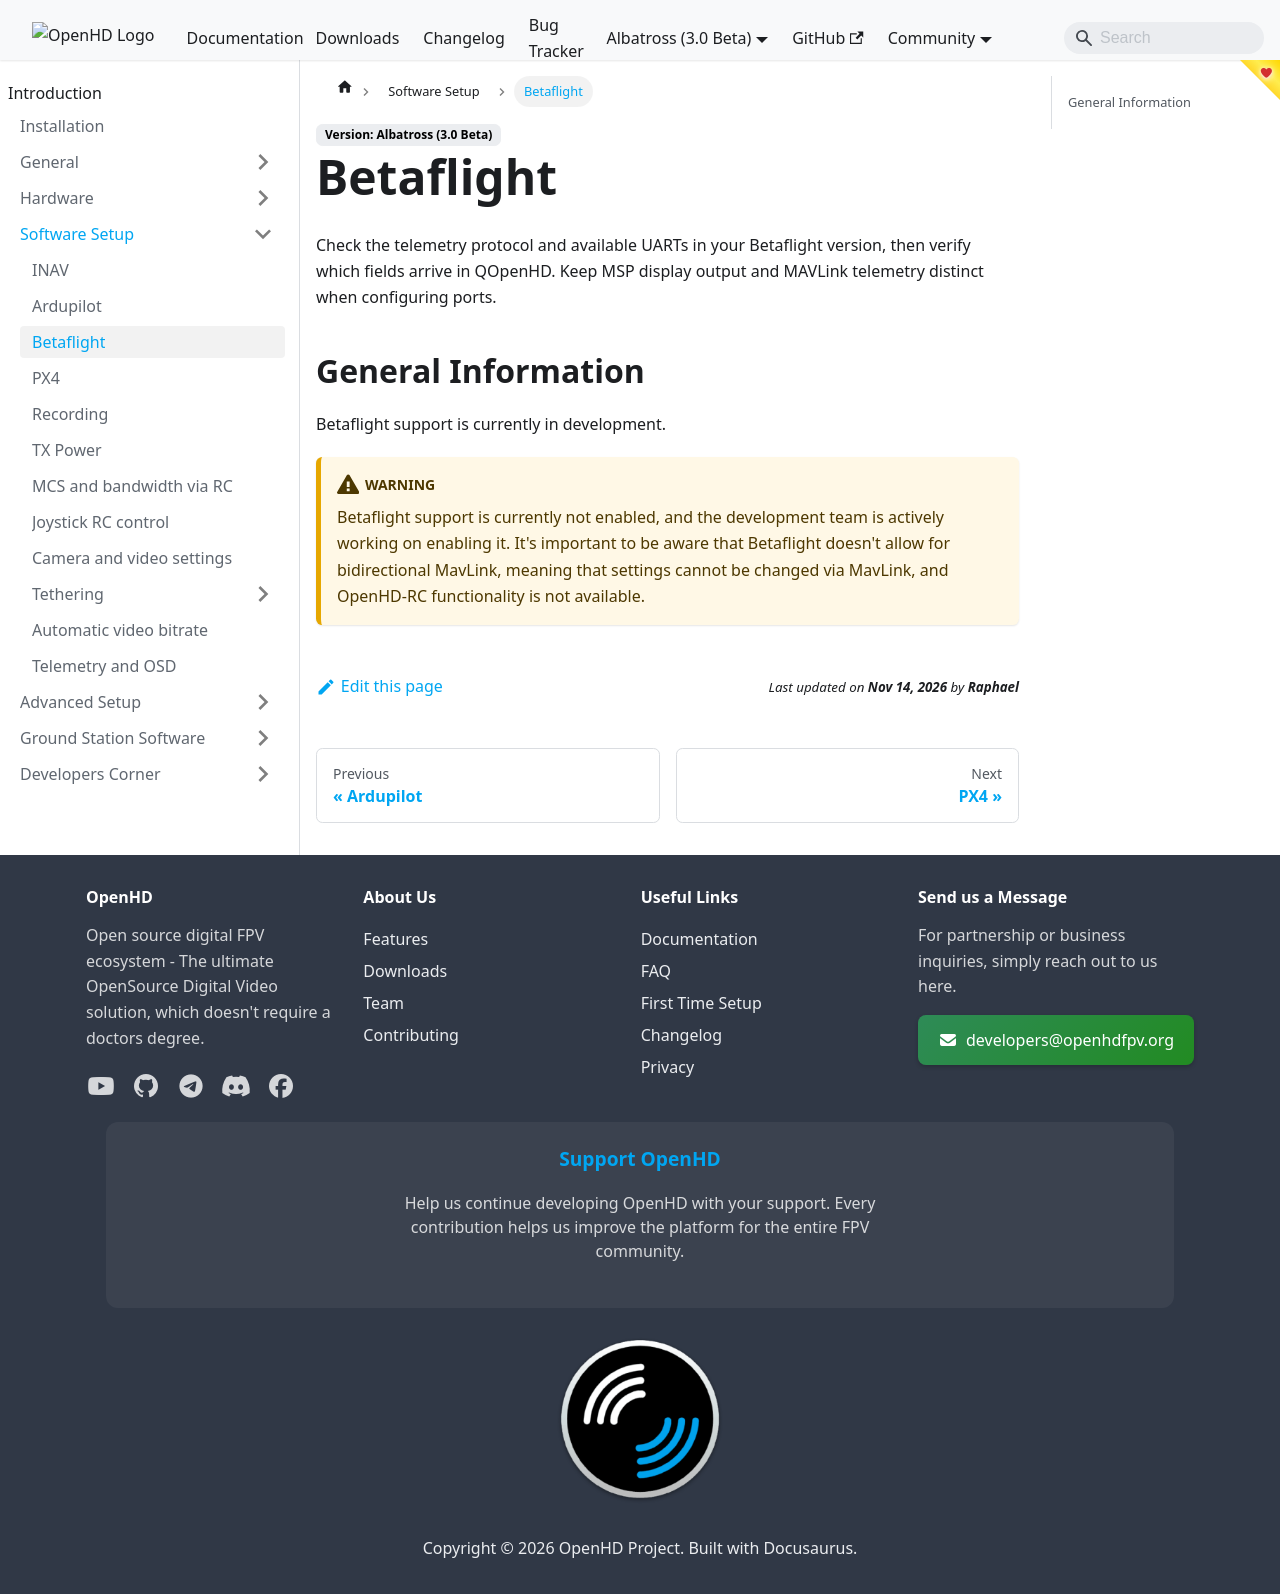

repository: OpenHD/OpenHD-Website · page: staging/albatross/software-setup/betaflight/index.html · generator: docusaurus

# Betaflight

## General Information

Betaflight support is currently in development.

:::warning
Betaflight support is currently not enabled, and the development team is actively working on enabling it. It's important to be aware that Betaflight doesn't allow for bidirectional MavLink, meaning that settings cannot be changed via MavLink, and OpenHD-RC functionality is not available.
:::
